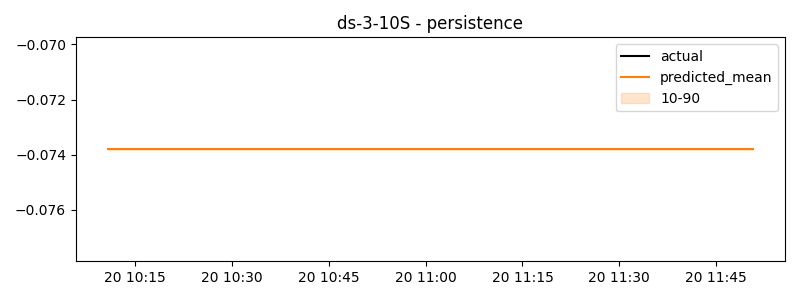

Source data for this figure (header and first rows):
timestamp, actual, predicted
2024-11-20 10:10:50, 0.103, -0.0738
2024-11-20 10:11:00, 0.1617, -0.0738
2024-11-20 10:11:10, 0.1862, -0.0738
2024-11-20 10:11:20, 0.2107, -0.0738
2024-11-20 10:11:30, 0.2464, -0.0738
2024-11-20 10:11:40, 0.2709, -0.0738
2024-11-20 10:11:50, 0.2954, -0.0738
2024-11-20 10:12:00, 0.247, -0.0738
2024-11-20 10:12:10, 0.2696, -0.0738
2024-11-20 10:12:20, 0.2921, -0.0738
2024-11-20 10:12:30, 0.322, -0.0738
2024-11-20 10:12:40, 0.3423, -0.0738
2024-11-20 10:12:50, 0.3627, -0.0738
2024-11-20 10:13:00, 0.3163, -0.0738
2024-11-20 10:13:10, 0.341, -0.0738
2024-11-20 10:13:20, 0.3656, -0.0738
2024-11-20 10:13:30, 0.3881, -0.0738
2024-11-20 10:13:40, 0.4106, -0.0738
2024-11-20 10:13:50, 0.4332, -0.0738
2024-11-20 10:14:00, 0.2703, -0.0738
2024-11-20 10:14:10, 0.2938, -0.0738
2024-11-20 10:14:20, 0.3172, -0.0738
2024-11-20 10:14:30, 0.3438, -0.0738
2024-11-20 10:14:40, 0.3681, -0.0738
2024-11-20 10:14:50, 0.3925, -0.0738
2024-11-20 10:15:00, 0.347, -0.0738
2024-11-20 10:15:10, 0.372, -0.0738
2024-11-20 10:15:20, 0.3969, -0.0738
2024-11-20 10:15:30, 0.4267, -0.0738
2024-11-20 10:15:40, 0.4518, -0.0738
2024-11-20 10:15:50, 0.4769, -0.0738
2024-11-20 10:16:00, 0.4303, -0.0738
2024-11-20 10:16:10, 0.4552, -0.0738
2024-11-20 10:16:20, 0.4801, -0.0738
2024-11-20 10:16:30, -0.1113, -0.0738
2024-11-20 10:16:40, -0.08443, -0.0738
2024-11-20 10:16:50, -0.06023, -0.0738
2024-11-20 10:17:00, -0.8969, -0.0738
2024-11-20 10:17:10, -0.9915, -0.0738
2024-11-20 10:17:20, -0.9662, -0.0738
2024-11-20 10:17:30, -0.9364, -0.0738
2024-11-20 10:17:40, -0.9112, -0.0738
2024-11-20 10:17:50, -0.886, -0.0738
2024-11-20 10:18:00, -0.9326, -0.0738
2024-11-20 10:18:10, -0.9071, -0.0738
2024-11-20 10:18:20, -0.8815, -0.0738
2024-11-20 10:18:30, -0.8514, -0.0738
2024-11-20 10:18:40, -0.8262, -0.0738
2024-11-20 10:18:50, -0.801, -0.0738
2024-11-20 10:19:00, -0.8556, -0.0738
2024-11-20 10:19:10, -0.8277, -0.0738
2024-11-20 10:19:20, -0.7998, -0.0738
2024-11-20 10:19:30, -0.7706, -0.0738
2024-11-20 10:19:40, -0.7455, -0.0738
2024-11-20 10:19:50, -0.7204, -0.0738
2024-11-20 10:20:00, -0.6561, -0.0738
2024-11-20 10:20:10, -0.63, -0.0738
2024-11-20 10:20:20, -0.6038, -0.0738
2024-11-20 10:20:30, -0.5743, -0.0738
2024-11-20 10:20:40, -0.5489, -0.0738
... 540 more rows
